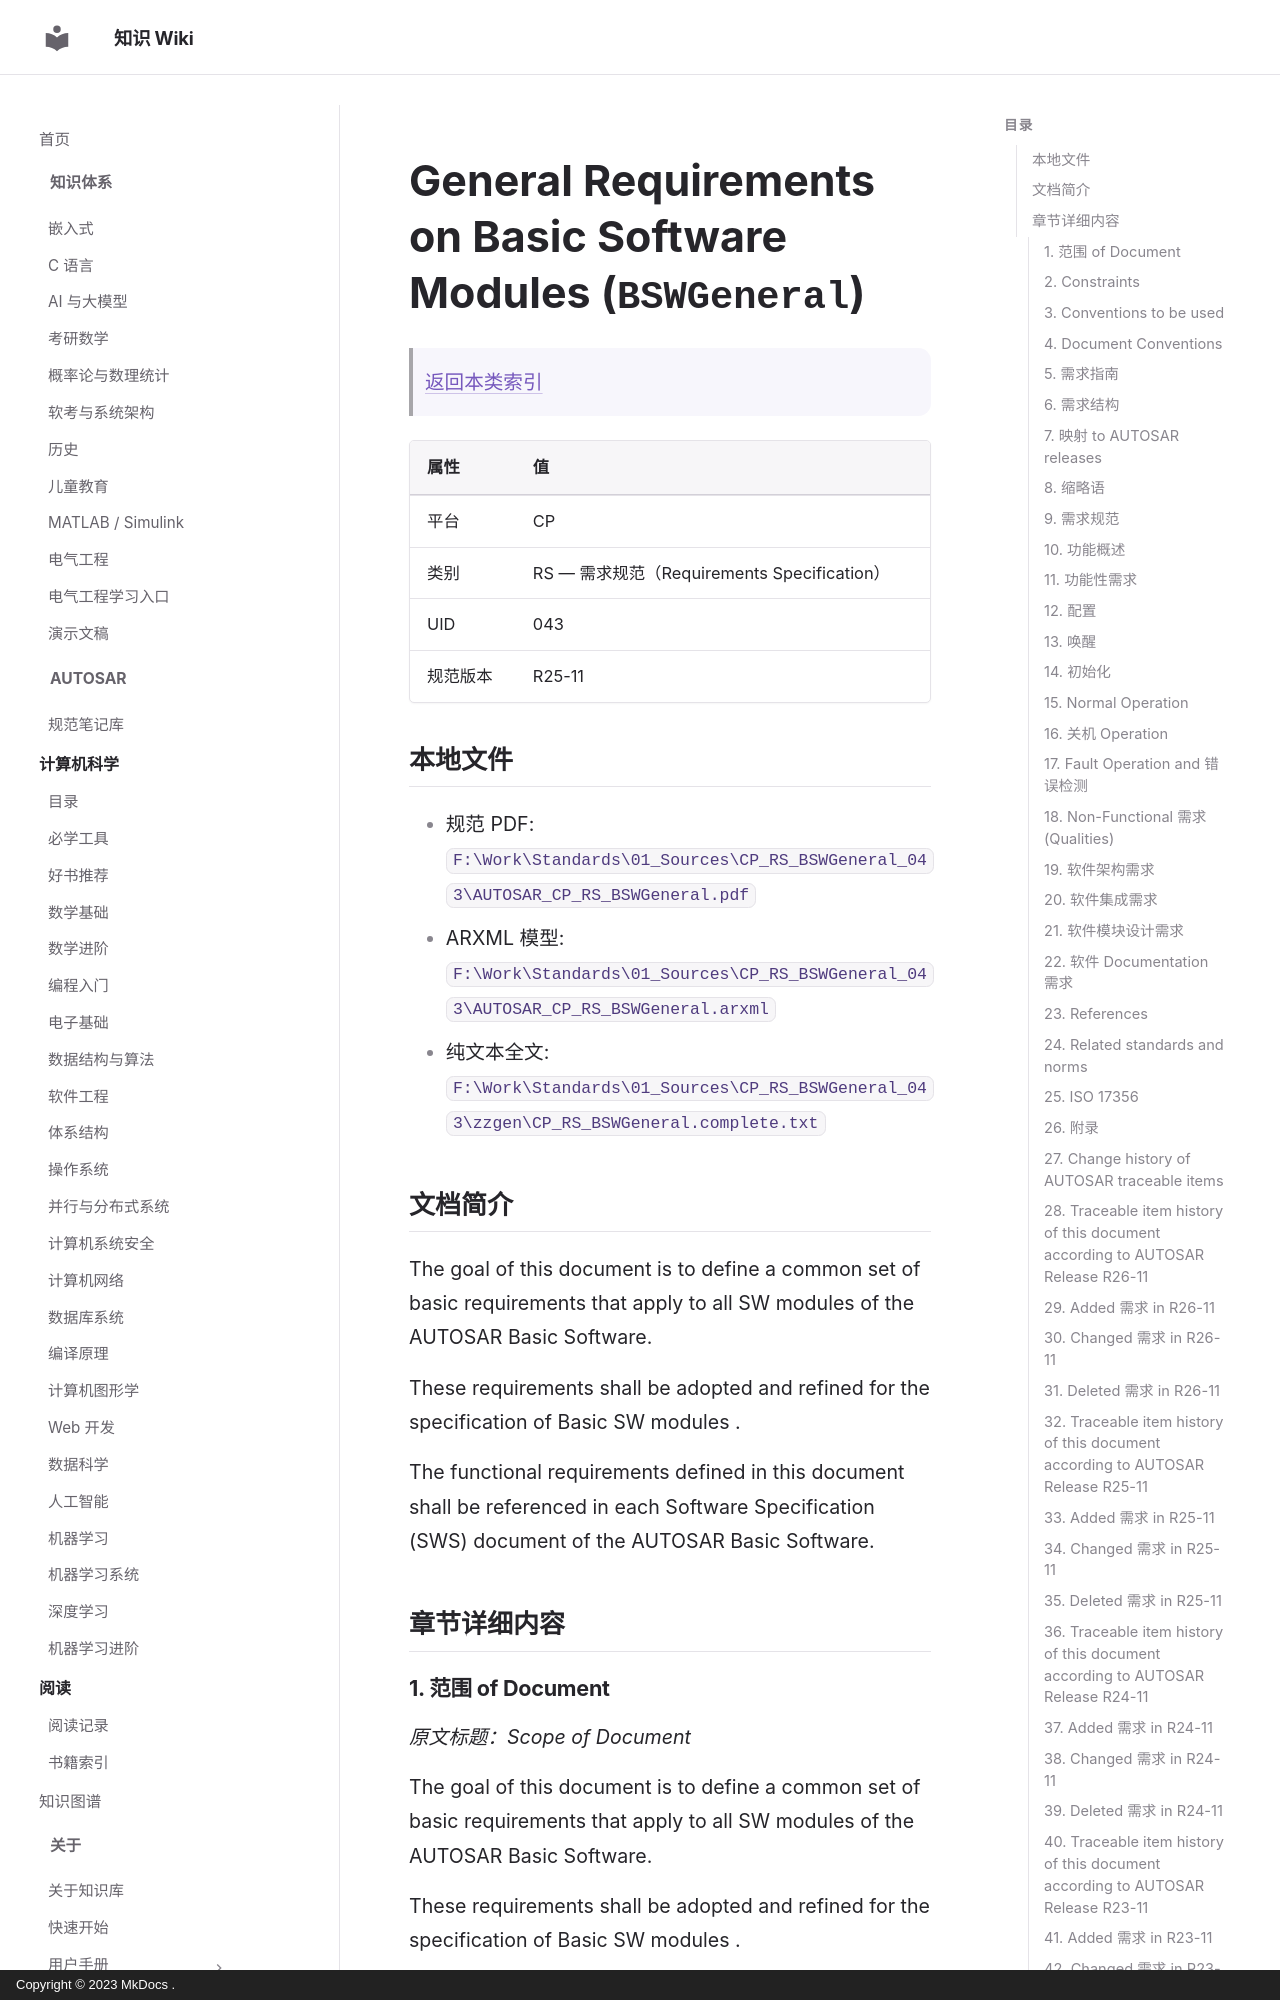

repository: ilikui/wiki · page: types/autosar/specs/CP/RS/BSWGeneral/index.html · generator: mkdocs · copyright: Copyright © 2023 MkDocs .

# General Requirements on Basic Software Modules (`BSWGeneral`)

> [返回本类索引](index.md)

| 属性 | 值 |
|---|---|
| 平台 | CP |
| 类别 | RS — 需求规范（Requirements Specification） |
| UID | 043 |
| 规范版本 | R25-11 |

## 本地文件

- 规范 PDF: `F:\Work\Standards\01_Sources\CP_RS_BSWGeneral_043\AUTOSAR_CP_RS_BSWGeneral.pdf`
- ARXML 模型: `F:\Work\Standards\01_Sources\CP_RS_BSWGeneral_043\AUTOSAR_CP_RS_BSWGeneral.arxml`
- 纯文本全文: `F:\Work\Standards\01_Sources\CP_RS_BSWGeneral_043\zzgen\CP_RS_BSWGeneral.complete.txt`

## 文档简介

The goal of this document is to define a common set of basic requirements that apply to all SW modules of the AUTOSAR Basic Software.

These requirements shall be adopted and refined for the specification of Basic SW modules .

The functional requirements defined in this document shall be referenced in each Software Specification (SWS) document of the AUTOSAR Basic Software.

## 章节详细内容

### 1. 范围 of Document
*原文标题：Scope of Document*

The goal of this document is to define a common set of basic requirements that apply to all SW modules of the AUTOSAR Basic Software.

These requirements shall be adopted and refined for the specification of Basic SW modules .

The functional requirements defined in this document shall be referenced in each Software Specification (SWS) document of the AUTOSAR Basic Software.

### 2. Constraints

First scope for specification of requirements on Basic Software Modules are systems which are not safety relevant. For this reason safety requirements are assigned to medium priority.
